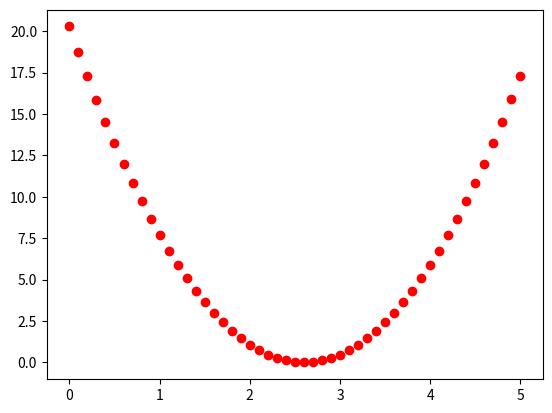

Python code for this plot:
import matplotlib.pyplot as plt
import math, sys

def bigboy(bias3value : float = 0) -> float:
    sqr = lambda observed, predicted : (observed - predicted)**2

    data = {0 : 0, 0.5 : 1, 1 : 0}

    w1 = lambda x : x * 3.32
    w2 = lambda x : x * -3.53
    w3 = lambda x : x * -1.22
    w4 = lambda x : x * -2.30

    b1 = lambda x : x + -1.43
    b2 = lambda x : x + 0.57
    b3 = lambda x : x + bias3value

    top_f = lambda x : math.log(1 + math.exp(x)) # soft pluss (>_<)
    bottom_f = lambda x : math.log(1 + math.exp(x))

    residuals = []
    final_points = []
    x = 0
    while x <= 1:
        x = round(x, 1)
        in_x = w1(x)
        in_x = b1(in_x)
        in_x = top_f(in_x)
        in_x = w3(in_x)
        
        in_y = w2(x)
        in_y = b2(in_y)
        in_y = bottom_f(in_y)
        in_y = w4(in_y)
        
        final_points.append((x, b3(in_x + in_y)))
        if x in data.keys():
            residuals.append(sqr(data[x], b3(in_x + in_y)))
        
        x += 0.1

    #plt.plot(data.keys(), data.values(), "ro")
    #plt.plot([point[0] for point in final_points], [point[1] for point in final_points], "b")
    #plt.show()

    #plt.plot(b3(0), sum(residuals), "ro")
    #plt.show()
    
    return sum(residuals)

arr = []
arr2 = []
x = 0
while x <= 5:
    print(bigboy(x))
    
    arr.append(x)
    arr2.append(bigboy(x))
    
    x = round(x + 0.1, 1)

plt.plot(arr, arr2, "ro")
plt.show()
